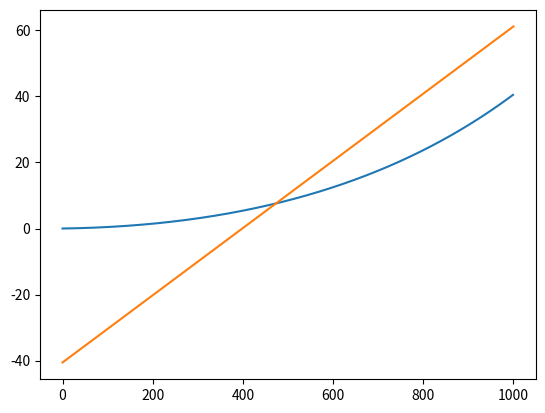

This figure's Python source:
import numpy as np
import scipy.integrate as integrate
from matplotlib.pyplot import plot, show
from math import log

g = 9.80665
m = 1
m_dot = 0.05
F = 10

tb = 10
dt = 0.01

t = np.arange(0, tb, dt)

a = F/(m-m_dot*t) - g
v = -F/m_dot * np.log(m-m_dot*t) - g*t

print(integrate.trapezoid(v,t,dt))

s = -F/m_dot * ((t-m/m_dot) * np.log(m-m_dot*t) - t + m/m_dot) - g * t**2 /2 + 4000

a2 = []
v2 = [-40.562936111989075]
s2 = [123]
mnew = m
count = 0

for i in t:
    count += 1
    mnew -= m_dot*dt
    a2.append(F/(mnew) - g)
    v2.append(a[-1]*dt + v2[-1])
    s2.append(a[-1]*dt**2 / 2 + v2[-1]*dt + s2[-1])

print(count)
#t = np.arange(0, tb, dt)   
#print(integrate.trapezoid(v2,t))

plot(v)
plot(v2)
show()